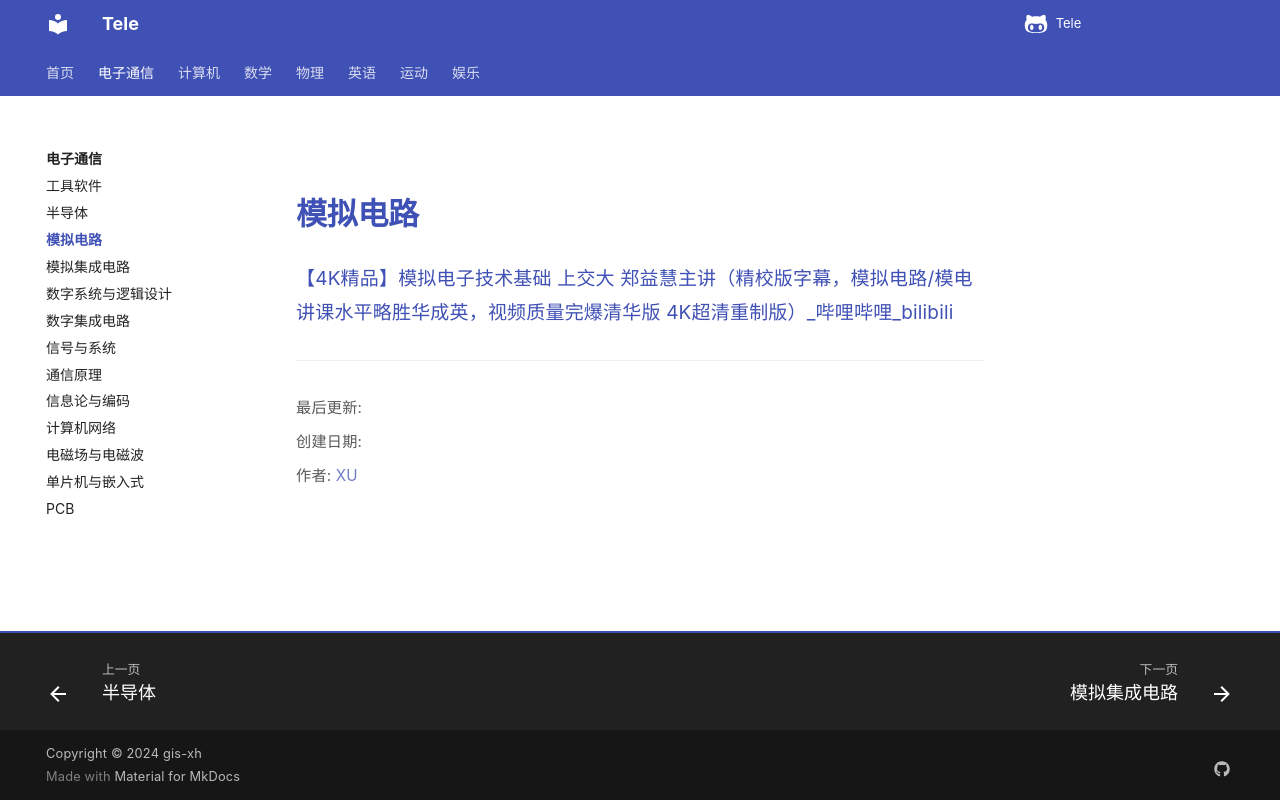

repository: Xuxu0927/Tele · page: 电子通信/模拟电路/index.html · generator: mkdocs

# 模拟电路

[【4K精品】模拟电子技术基础 上交大 郑益慧主讲（精校版字幕，模拟电路/模电 讲课水平略胜华成英，视频质量完爆清华版 4K超清重制版）_哔哩哔哩_bilibili](https://www.bilibili.com/video/BV1Gt411b7Zq/)
